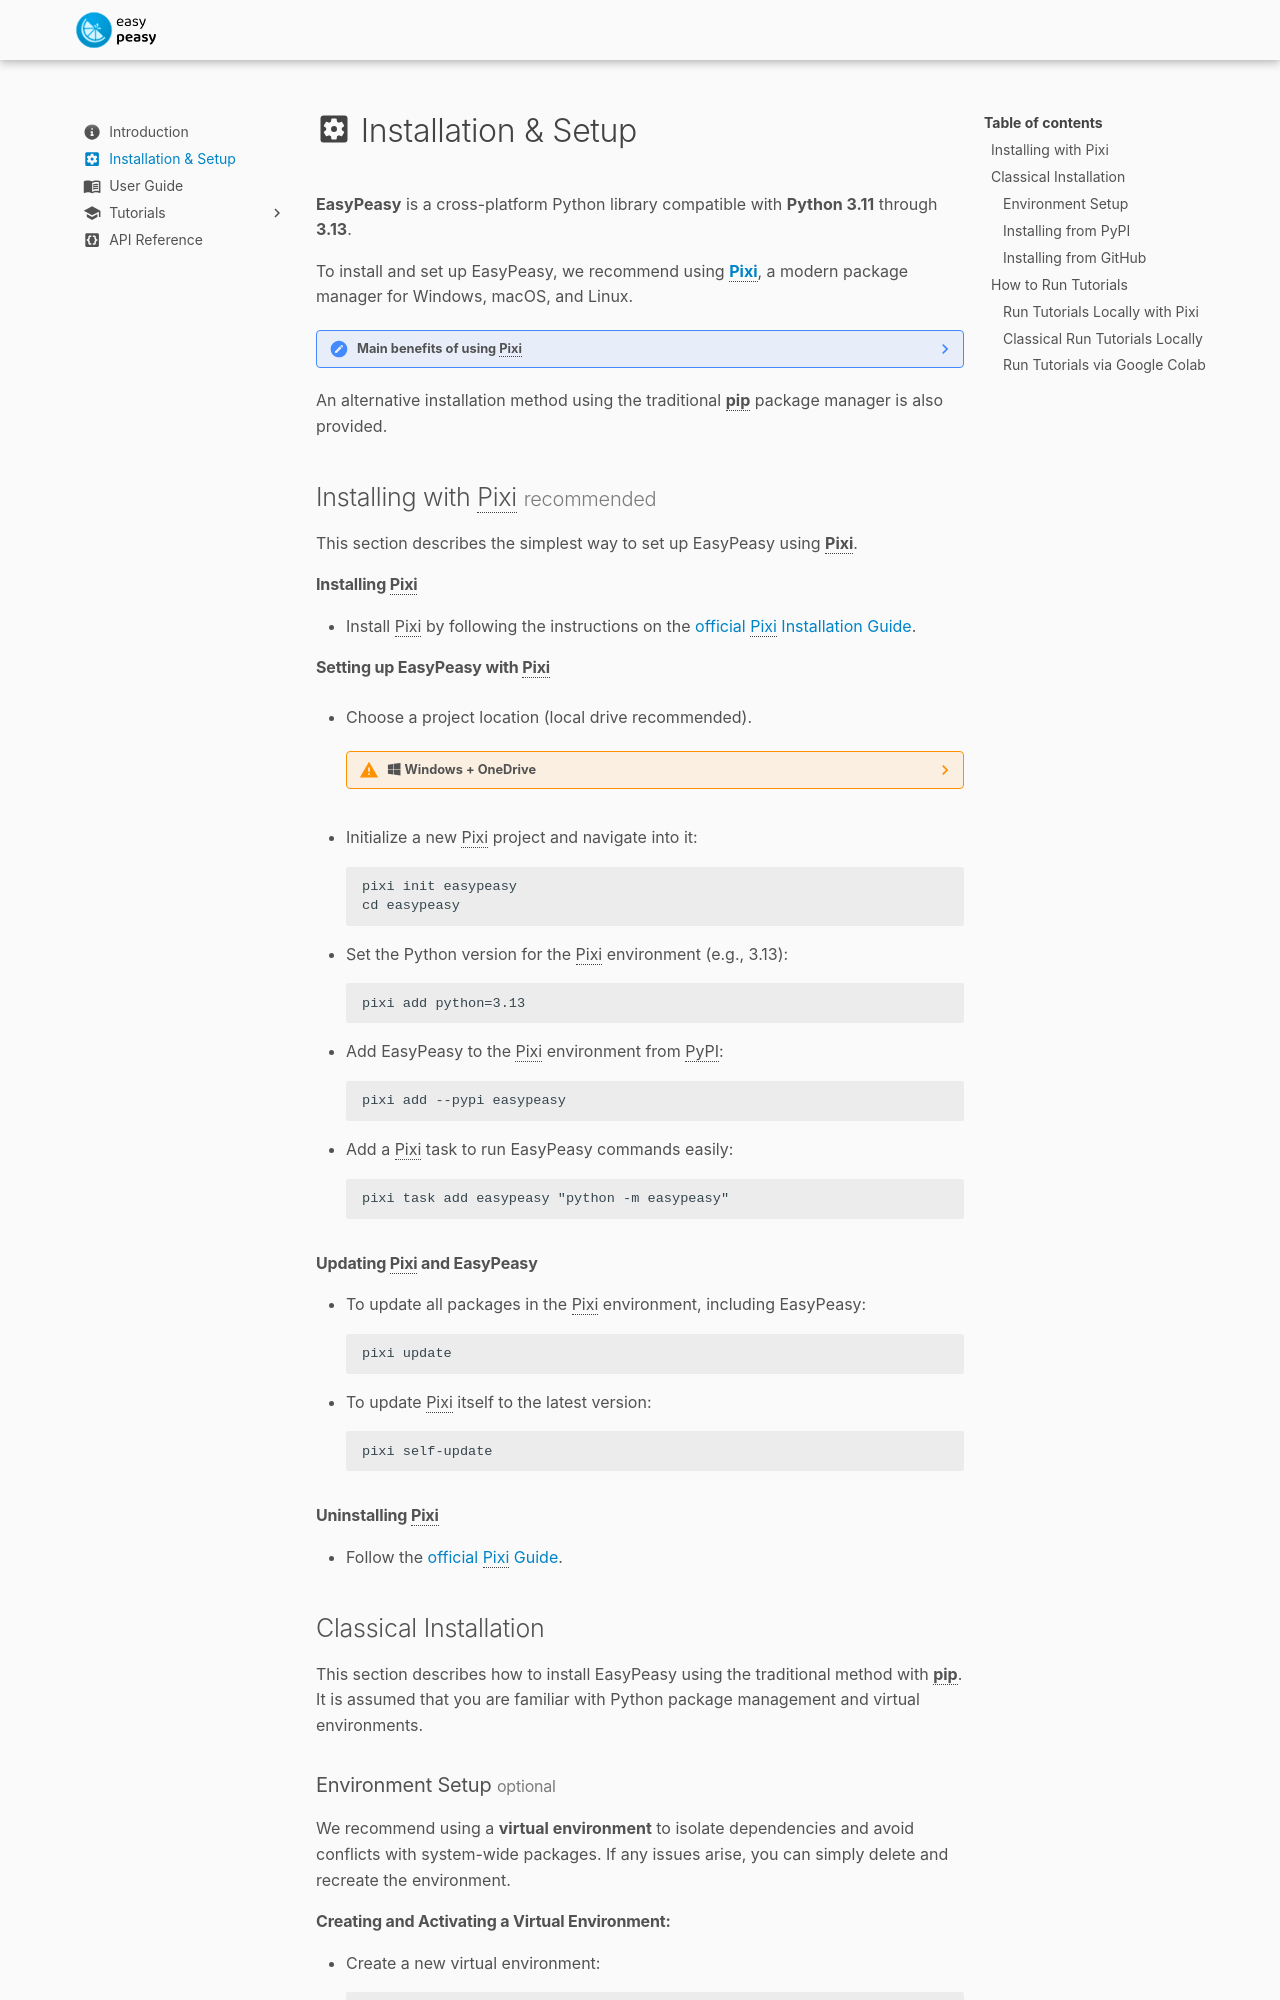

repository: easyscience/peasy-lib · page: 2.1.4.post1/installation-and-setup/index.html · generator: mkdocs

---
icon: material/cog-box
---

# :material-cog-box: Installation & Setup

**EasyPeasy** is a cross-platform Python library compatible with
**Python 3.11** through **3.13**.

To install and set up EasyPeasy, we recommend using
[**Pixi**](https://pixi.prefix.dev), a modern package manager for
Windows, macOS, and Linux.

??? note "Main benefits of using Pixi"

    - **Ease of use**: Pixi simplifies the installation process, making it
      accessible even for users with limited experience in package management.
    - **Python version control**: Pixi allows specifying and managing different
      Python versions for each project, ensuring compatibility.
    - **Isolated environments**: Pixi creates isolated environments for each
      project, preventing conflicts between different package versions.
    - **PyPI and Conda support**: Pixi can install packages from both PyPI and
      Conda repositories, providing access to a wide range of libraries.

An alternative installation method using the traditional **pip** package
manager is also provided.

## Installing with Pixi <small>recommended</small> { #installing-with-pixi data-toc-label="Installing with Pixi" }

This section describes the simplest way to set up EasyPeasy using
**Pixi**.

#### Installing Pixi

- Install Pixi by following the instructions on the
  [official Pixi Installation Guide](https://pixi.prefix.dev/latest/installation).

#### Setting up EasyPeasy with Pixi

<!-- prettier-ignore-start -->

- Choose a project location (local drive recommended).

    ??? warning ":fontawesome-brands-windows: Windows + OneDrive"

        We **do not recommend creating a Pixi project inside OneDrive or other
        synced folders**.

        By default, Pixi creates the virtual environment inside the project
        directory (in `.pixi/`). On Windows, synced folders such as OneDrive
        may cause file‑system issues (e.g., path-length limitations or
        restricted link operations), which can lead to unexpected install
        errors or environments being recreated.

        Instead, create your project in a **local directory on your drive**
        where you have full write permissions.

<!-- prettier-ignore-end -->

- Initialize a new Pixi project and navigate into it:
  ```txt
  pixi init easypeasy
  cd easypeasy
  ```
- Set the Python version for the Pixi environment (e.g., 3.13):
  ```txt
  pixi add python=3.13
  ```
- Add EasyPeasy to the Pixi environment from PyPI:
  ```txt
  pixi add --pypi easypeasy
  ```
- Add a Pixi task to run EasyPeasy commands easily:
  ```txt
  pixi task add easypeasy "python -m easypeasy"
  ```

#### Updating Pixi and EasyPeasy

- To update all packages in the Pixi environment, including EasyPeasy:
  ```txt
  pixi update
  ```
- To update Pixi itself to the latest version:
  ```txt
  pixi self-update
  ```

#### Uninstalling Pixi

- Follow the
  [official Pixi Guide](https://pixi.prefix.dev/latest/installation/#uninstall).

## Classical Installation

This section describes how to install EasyPeasy using the traditional
method with **pip**. It is assumed that you are familiar with Python
package management and virtual environments.
